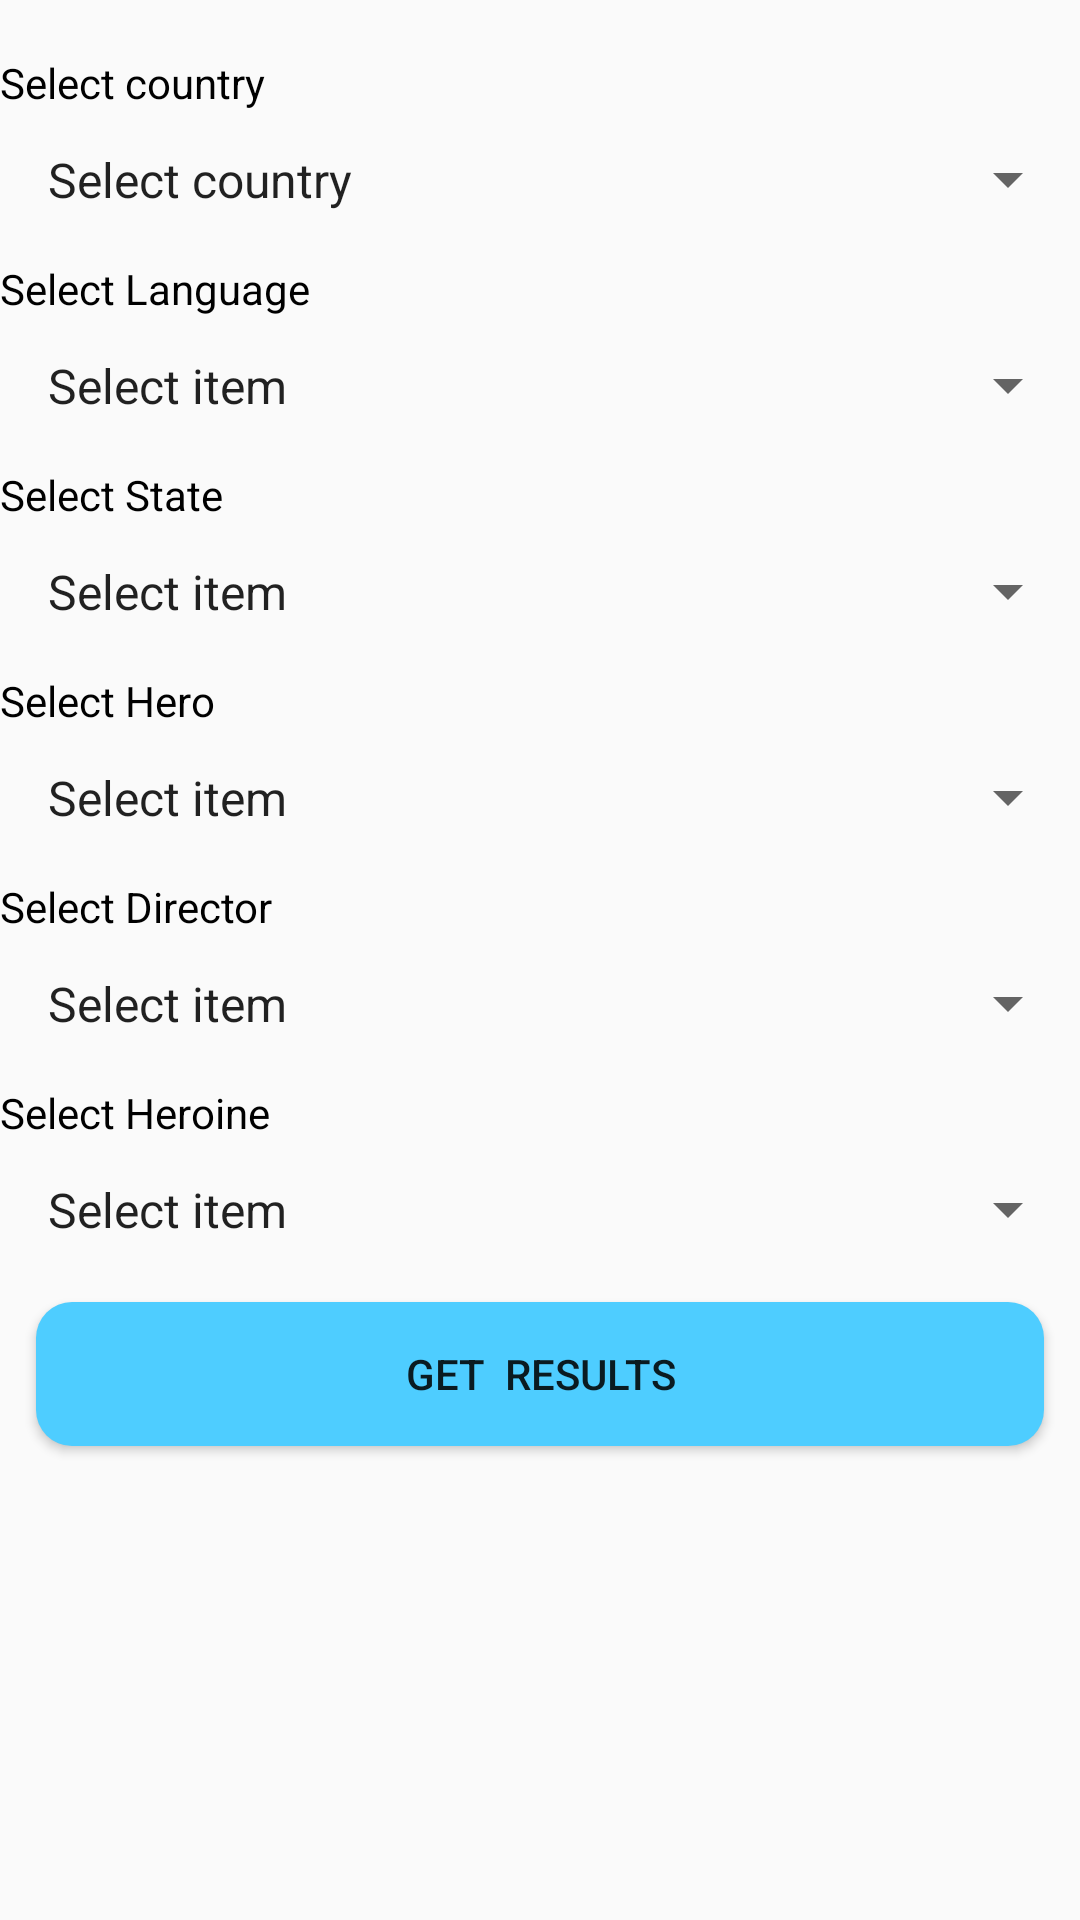

This screen was rendered from an Android layout file. Write that file and the resources it references.
<!-- AndroidManifest.xml: application theme AppTheme -->
<!-- res/layout/activity_search.xml -->
<?xml version="1.0" encoding="utf-8"?>
<LinearLayout xmlns:android="http://schemas.android.com/apk/res/android"
    xmlns:app="http://schemas.android.com/apk/res-auto"
    xmlns:tools="http://schemas.android.com/tools"
    android:layout_width="match_parent"
    android:layout_height="match_parent"
    android:layout_margin="8dp"
    android:orientation="vertical"
    tools:context=".SearchActivity">

    <ScrollView
        android:layout_width="match_parent"
        android:layout_height="match_parent">

        <LinearLayout
            android:layout_width="match_parent"
            android:layout_height="wrap_content"
            android:orientation="vertical">

            <ImageView
                android:visibility="gone"
                android:id="@+id/search_image"
                android:layout_width="40dp"
                android:layout_height="40dp"
                android:layout_margin="4dp"
                android:src="@drawable/ic_search_black_24dp" />

            <LinearLayout
                android:id="@+id/search_layout"
                android:layout_width="match_parent"
                android:layout_height="wrap_content"
                android:orientation="vertical">

                <TextView
                    android:layout_width="wrap_content"
                    android:layout_height="wrap_content"
                    android:layout_marginTop="18dp"
                    android:text="Select country"
                    android:textColor="@android:color/black"
                    android:textSize="14sp" />

                <LinearLayout
                    android:layout_width="match_parent"
                    android:layout_height="wrap_content"
                    android:layout_marginTop="4dp"
                    android:background="@drawable/spinner_bg">

                    <Spinner
                        android:id="@+id/spinner_country"
                        android:layout_width="match_parent"
                        android:layout_height="wrap_content"

                        android:entries="@array/array_country"
                        android:padding="8dp" />
                </LinearLayout>

                <TextView
                    android:layout_width="wrap_content"
                    android:layout_height="wrap_content"
                    android:layout_marginTop="8dp"
                    android:text="Select Language"
                    android:textColor="@android:color/black"
                    android:textSize="14sp" />

                <LinearLayout
                    android:layout_width="match_parent"
                    android:layout_height="wrap_content"
                    android:layout_marginTop="4dp"
                    android:background="@drawable/spinner_bg">

                    <Spinner
                        android:id="@+id/spinner_language"
                        android:layout_width="match_parent"
                        android:layout_height="wrap_content"

                        android:entries="@array/string_array"
                        android:padding="8dp" />
                </LinearLayout>

                <TextView
                    android:layout_width="wrap_content"
                    android:layout_height="wrap_content"
                    android:layout_marginTop="8dp"
                    android:text="Select State"
                    android:textColor="@android:color/black"
                    android:textSize="14sp" />

                <LinearLayout
                    android:layout_width="match_parent"
                    android:layout_height="wrap_content"
                    android:layout_marginTop="4dp"
                    android:background="@drawable/spinner_bg">

                    <Spinner
                        android:id="@+id/spinner_state"
                        android:layout_width="match_parent"
                        android:layout_height="wrap_content"
                        android:entries="@array/string_array"
                        android:padding="8dp" />
                </LinearLayout>

                <TextView
                    android:layout_width="wrap_content"
                    android:layout_height="wrap_content"
                    android:layout_marginTop="8dp"
                    android:text="Select Hero"
                    android:textColor="@android:color/black"
                    android:textSize="14sp" />

                <LinearLayout
                    android:layout_width="match_parent"
                    android:layout_height="wrap_content"
                    android:layout_marginTop="4dp"
                    android:background="@drawable/spinner_bg">

                    <Spinner
                        android:id="@+id/spinner_hero"
                        android:layout_width="match_parent"
                        android:layout_height="wrap_content"

                        android:entries="@array/string_array"
                        android:padding="8dp" />
                </LinearLayout>

                <TextView
                    android:layout_width="wrap_content"
                    android:layout_height="wrap_content"
                    android:layout_marginTop="8dp"
                    android:text="Select Director"
                    android:textColor="@android:color/black"
                    android:textSize="14sp" />

                <LinearLayout
                    android:layout_width="match_parent"
                    android:layout_height="wrap_content"
                    android:layout_marginTop="4dp"
                    android:background="@drawable/spinner_bg">

                    <Spinner
                        android:id="@+id/spinner_director"
                        android:layout_width="match_parent"
                        android:layout_height="wrap_content"

                        android:entries="@array/string_array"
                        android:padding="8dp" />
                </LinearLayout>

                <TextView
                    android:layout_width="wrap_content"
                    android:layout_height="wrap_content"
                    android:layout_marginTop="8dp"
                    android:text="Select Heroine"
                    android:textColor="@android:color/black"
                    android:textSize="14sp" />

                <LinearLayout
                    android:layout_width="match_parent"
                    android:layout_height="wrap_content"
                    android:layout_marginTop="4dp"
                    android:background="@drawable/spinner_bg">

                    <Spinner
                        android:id="@+id/spinner_heroine"
                        android:layout_width="match_parent"
                        android:layout_height="wrap_content"

                        android:entries="@array/string_array"
                        android:padding="8dp" />
                </LinearLayout>

                <Button
                    android:id="@+id/button_submit"
                    android:layout_width="match_parent"
                    android:layout_height="wrap_content"
                    android:layout_margin="12dp"
                    android:background="@drawable/btn_background"
                    android:text="get  results" />
            </LinearLayout>


            <LinearLayout
                android:visibility="gone"
                android:id="@+id/videoLayout"
                android:layout_width="match_parent"
                android:layout_height="wrap_content"
                android:layout_marginTop="20dp"
                android:orientation="vertical">

                <com.google.android.exoplayer2.ui.SimpleExoPlayerView
                    android:id="@+id/exo_player_view"
                    android:layout_width="180dp"
                    android:layout_height="120dp"
                    android:layout_gravity="center"
                    android:layout_margin="8dp" />

                <com.google.android.exoplayer2.ui.SimpleExoPlayerView
                    android:id="@+id/exo_player_view1"
                    android:layout_width="180dp"
                    android:layout_height="120dp"
                    android:layout_gravity="center"
                    android:layout_margin="8dp" />

                <com.google.android.exoplayer2.ui.SimpleExoPlayerView
                    android:id="@+id/exo_player_view2"
                    android:layout_width="180dp"
                    android:layout_height="120dp"
                    android:layout_gravity="center"
                    android:layout_margin="8dp" />
            </LinearLayout>


        </LinearLayout>
    </ScrollView>
</LinearLayout>
<!-- resources referenced by this layout -->
<resources>
  <string-array name="array_country">
  
          <item>Select country</item>
          <item>India</item>
          <item>Australia</item>
          <item>USA</item>
  
      </string-array>
  <string-array name="string_array">
          <item>Select item</item>
      </string-array>
  <!-- drawable btn_background (drawable) -->
  <?xml version="1.0" encoding="utf-8"?>
  <shape xmlns:android="http://schemas.android.com/apk/res/android">
      <solid android:color="#4ecdff"/>
      <corners android:radius="12dp"/>
      <padding android:left="0dp" android:top="0dp" android:right="0dp" android:bottom="0dp" />
  </shape>
  <!-- drawable ic_search_black_24dp (drawable) -->
  <vector android:height="24dp" android:tint="#875AFE"
      android:viewportHeight="24.0" android:viewportWidth="24.0"
      android:width="24dp" xmlns:android="http://schemas.android.com/apk/res/android">
      <path android:fillColor="#FF000000" android:pathData="M15.5,14h-0.79l-0.28,-0.27C15.41,12.59 16,11.11 16,9.5 16,5.91 13.09,3 9.5,3S3,5.91 3,9.5 5.91,16 9.5,16c1.61,0 3.09,-0.59 4.23,-1.57l0.27,0.28v0.79l5,4.99L20.49,19l-4.99,-5zM9.5,14C7.01,14 5,11.99 5,9.5S7.01,5 9.5,5 14,7.01 14,9.5 11.99,14 9.5,14z"/>
  </vector>
  <style name="AppTheme" parent="Theme.AppCompat.Light.NoActionBar">
          
          <item name="colorPrimary">@color/colorPrimary</item>
          <item name="colorPrimaryDark">@color/colorPrimaryDark</item>
          <item name="colorAccent">@color/colorAccent</item>
      </style>
  <!-- not gathered from this repository: default colours our renderer supplied (Android Studio template values) -->
  <color name="colorPrimary">#FF6200EE</color>
  <color name="colorPrimaryDark">#FF3700B3</color>
  <color name="colorAccent">#FF03DAC5</color>
</resources>
